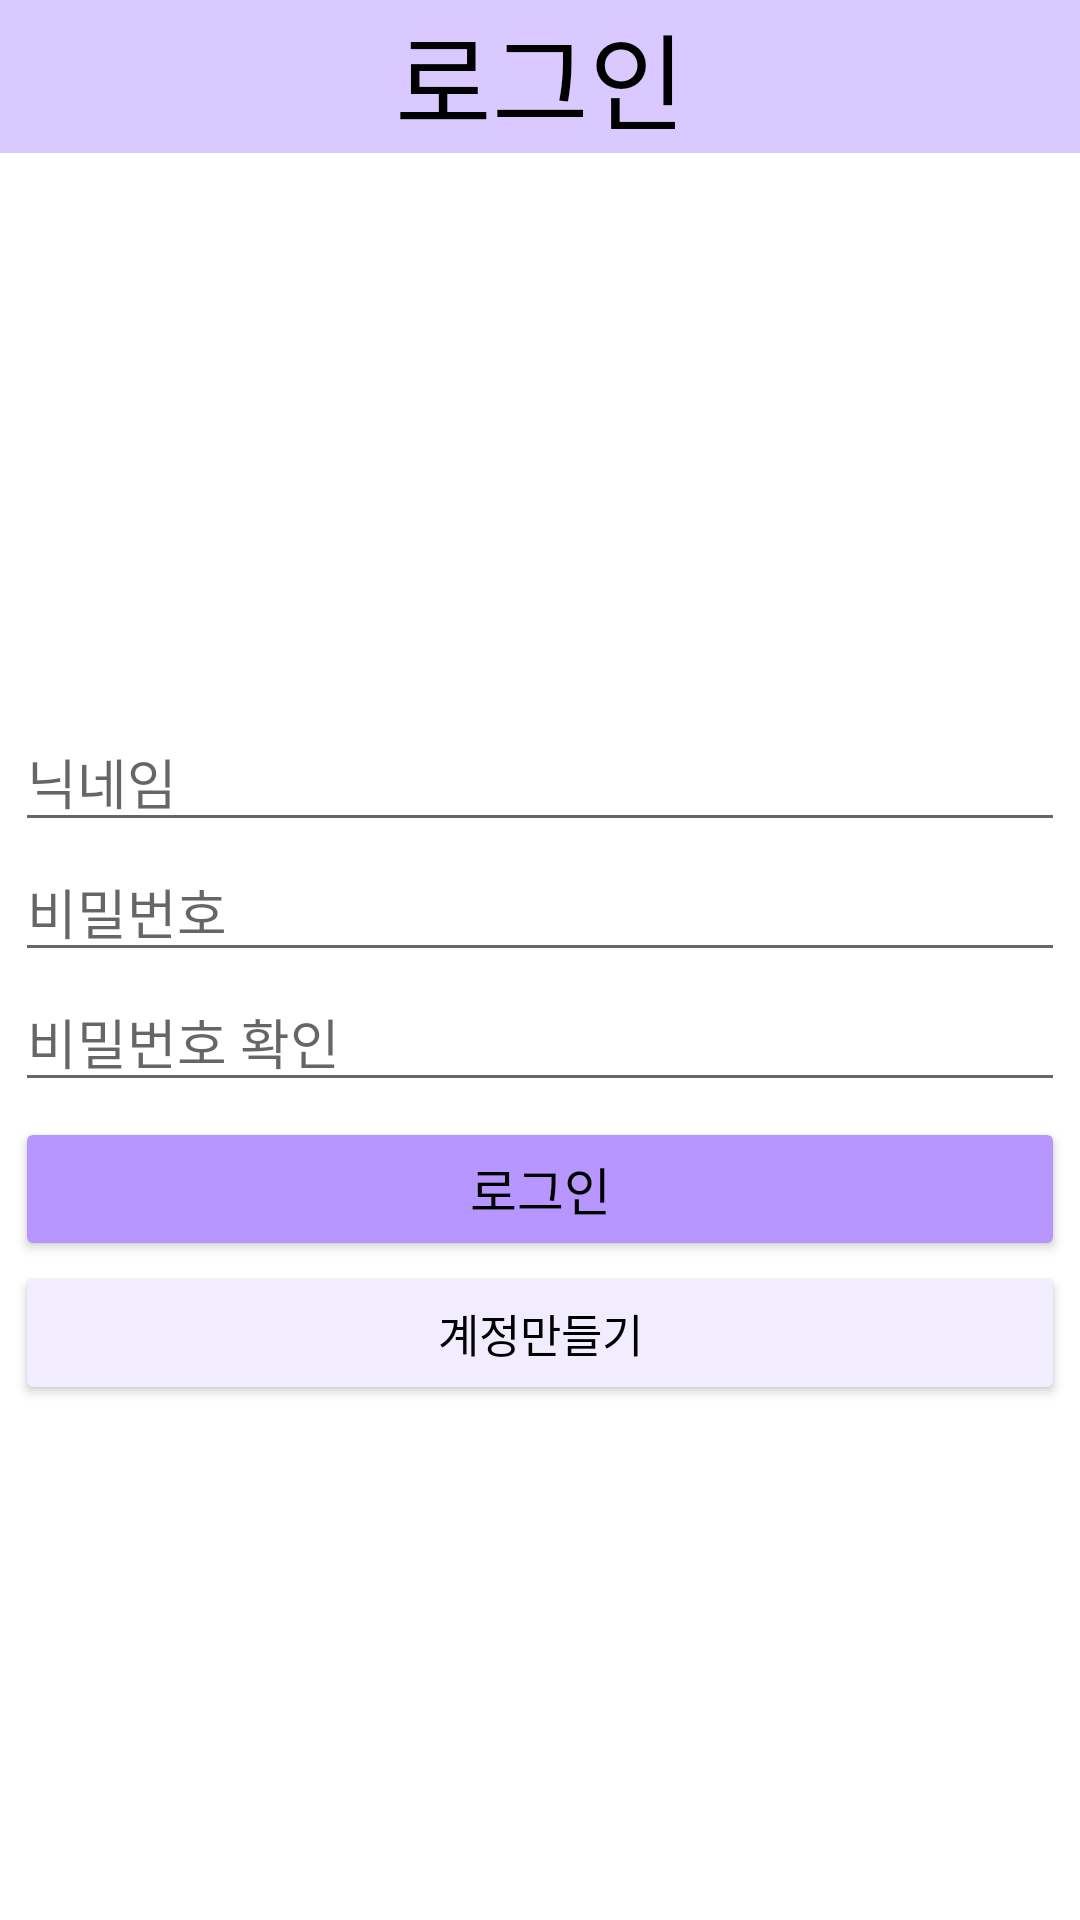

Reconstruct the res/layout file that produces this screen, plus the resources it refers to.
<!-- AndroidManifest.xml: application theme Theme.RefridgeProject -->
<!-- res/layout/login.xml -->
<?xml version="1.0" encoding="utf-8"?>
<androidx.constraintlayout.widget.ConstraintLayout xmlns:android="http://schemas.android.com/apk/res/android"
    xmlns:app="http://schemas.android.com/apk/res-auto"
    xmlns:tools="http://schemas.android.com/tools"
    android:layout_width="match_parent"
    android:layout_height="match_parent"
    tools:context=".view.activity.MainActivity">


    <LinearLayout
        android:id="@+id/linearLayout3"
        android:layout_width="match_parent"
        android:layout_height="match_parent"
        android:orientation="vertical">

        <TextView
            android:id="@+id/login_title"
            android:layout_width="match_parent"
            android:layout_height="wrap_content"
            android:text="로그인"
            android:textSize="35dp"
            android:textAlignment="center"
            android:textColor="#000000"
            android:background="#dac9ff"/>

        <LinearLayout
            android:layout_width="match_parent"
            android:layout_height="match_parent"
            android:orientation="vertical"
            android:layout_gravity="center_horizontal"
            android:gravity="center">

            <LinearLayout
                android:layout_width="match_parent"
                android:layout_height="wrap_content"
                android:layout_margin="5dp"
                android:orientation="vertical">

                <TextView
                    android:id="@+id/message"
                    android:layout_width="match_parent"
                    android:layout_height="wrap_content"
                    android:text=""
                    android:visibility="gone"
                    android:background="#eeeeee"/>



                <EditText
                    android:id="@+id/et_loginName"
                    android:layout_width="match_parent"
                    android:layout_height="wrap_content"
                    android:layout_marginTop="10dp"
                    android:ems="10"
                    android:inputType="textPersonName"
                    android:hint="닉네임" />

                <EditText
                    android:id="@+id/et_loginPw"
                    android:layout_width="match_parent"
                    android:layout_height="wrap_content"
                    android:ems="10"
                    android:hint="비밀번호"
                    android:inputType="textPassword" />

                <EditText
                    android:id="@+id/et_loginPwCheck"
                    android:layout_width="match_parent"
                    android:layout_height="wrap_content"
                    android:ems="10"
                    android:hint="비밀번호 확인"
                    android:inputType="textPassword" />

            </LinearLayout>

            <Button
                android:id="@+id/btn_login"
                android:layout_width="match_parent"
                android:layout_height="wrap_content"
                android:layout_marginLeft="5dp"
                android:layout_marginRight="5dp"
                android:text="로그인"
                android:textSize="17dp"
                android:textColor="#000000"
                android:backgroundTint="#b796ff"/>


            <Button
                android:id="@+id/btn_join"
                android:layout_width="match_parent"
                android:layout_height="wrap_content"
                android:layout_marginLeft="5dp"
                android:layout_marginRight="5dp"
                android:text="계정만들기"
                android:backgroundTint="#f2ecff"
                android:textColor="#000000"
                android:textSize="15dp"/>


        </LinearLayout>
    </LinearLayout>
</androidx.constraintlayout.widget.ConstraintLayout>
<!-- resources referenced by this layout -->
<resources>
  <style name="Theme.RefridgeProject" parent="Theme.MaterialComponents.DayNight.DarkActionBar">
          
          <item name="colorPrimary">@color/purple_500</item>
          <item name="colorPrimaryVariant">@color/purple_700</item>
          <item name="colorOnPrimary">@color/white</item>
          
          <item name="colorSecondary">@color/teal_200</item>
          <item name="colorSecondaryVariant">@color/teal_700</item>
          <item name="colorOnSecondary">@color/black</item>
          
          <item name="android:statusBarColor" tools:targetApi="21">?attr/colorPrimaryVariant</item>
          
          <item name="windowNoTitle">true</item>
          <item name="android:windowNoTitle">true</item>
      </style>
  <color name="purple_500">#FF6200EE</color>
  <color name="purple_700">#FF3700B3</color>
  <color name="white">#FFFFFFFF</color>
  <color name="teal_200">#FF03DAC5</color>
  <color name="teal_700">#FF018786</color>
  <color name="black">#FF000000</color>
</resources>
